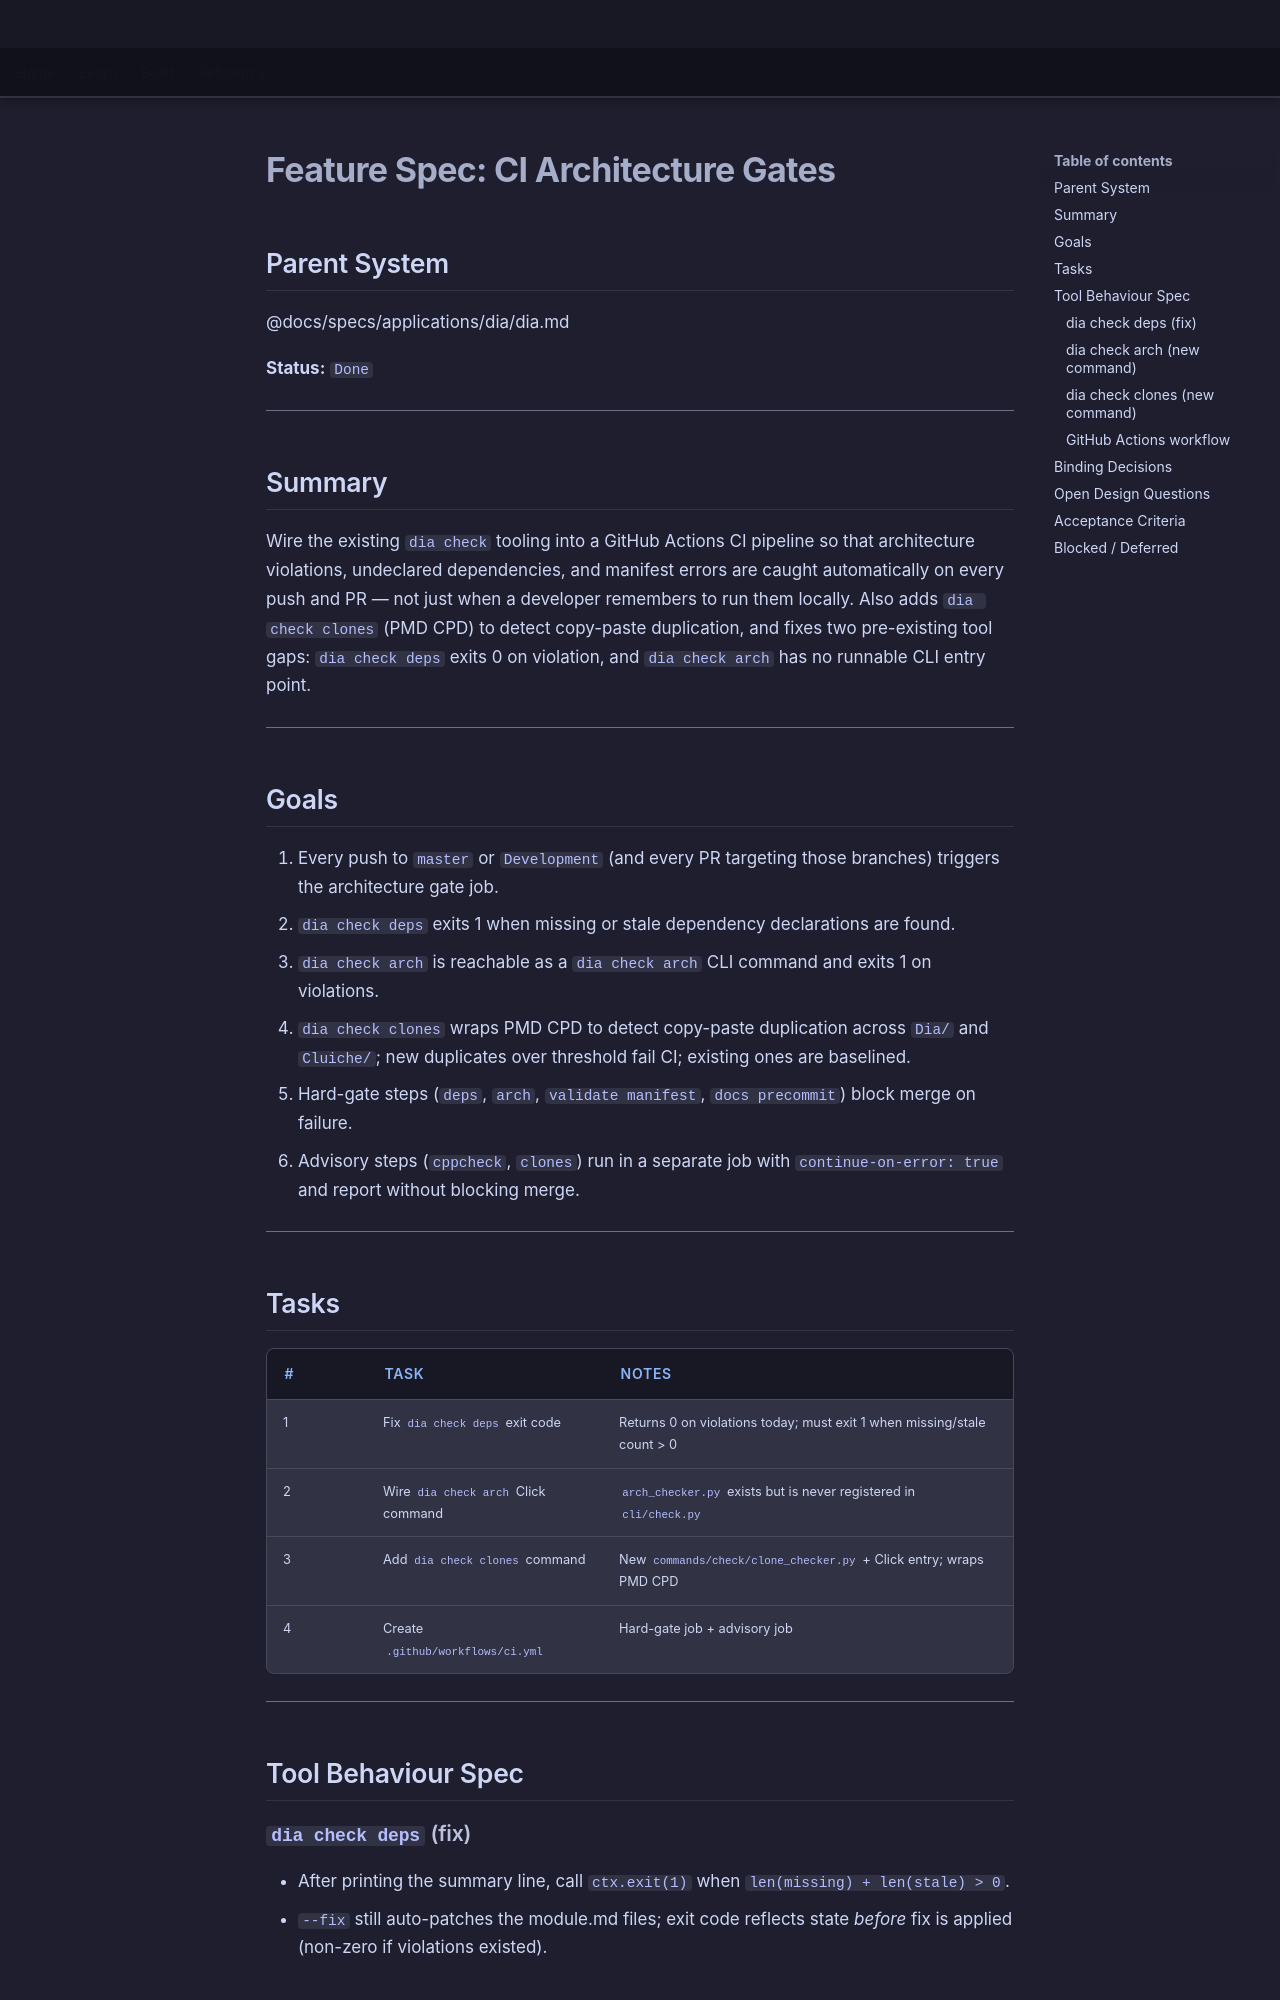

repository: LenihanConor/Cluiche · page: specs/features/ci-architecture-gates/ci-architecture-gates/index.html · generator: mkdocs

# Feature Spec: CI Architecture Gates

## Parent System
@docs/specs/applications/dia/dia.md

**Status:** `Done`

---

## Summary

Wire the existing `dia check` tooling into a GitHub Actions CI pipeline so that architecture violations, undeclared dependencies, and manifest errors are caught automatically on every push and PR — not just when a developer remembers to run them locally. Also adds `dia check clones` (PMD CPD) to detect copy-paste duplication, and fixes two pre-existing tool gaps: `dia check deps` exits 0 on violation, and `dia check arch` has no runnable CLI entry point.

---

## Goals

1. Every push to `master` or `Development` (and every PR targeting those branches) triggers the architecture gate job.
2. `dia check deps` exits 1 when missing or stale dependency declarations are found.
3. `dia check arch` is reachable as a `dia check arch` CLI command and exits 1 on violations.
4. `dia check clones` wraps PMD CPD to detect copy-paste duplication across `Dia/` and `Cluiche/`; new duplicates over threshold fail CI; existing ones are baselined.
5. Hard-gate steps (`deps`, `arch`, `validate manifest`, `docs precommit`) block merge on failure.
6. Advisory steps (`cppcheck`, `clones`) run in a separate job with `continue-on-error: true` and report without blocking merge.

---

## Tasks

| # | Task | Notes |
|---|------|-------|
| 1 | Fix `dia check deps` exit code | Returns 0 on violations today; must exit 1 when missing/stale count > 0 |
| 2 | Wire `dia check arch` Click command | `arch_checker.py` exists but is never registered in `cli/check.py` |
| 3 | Add `dia check clones` command | New `commands/check/clone_checker.py` + Click entry; wraps PMD CPD |
| 4 | Create `.github/workflows/ci.yml` | Hard-gate job + advisory job |

---

## Tool Behaviour Spec

### `dia check deps` (fix)
- After printing the summary line, call `ctx.exit(1)` when `len(missing) + len(stale) > 0`.
- `--fix` still auto-patches the module.md files; exit code reflects state _before_ fix is applied (non-zero if violations existed).
